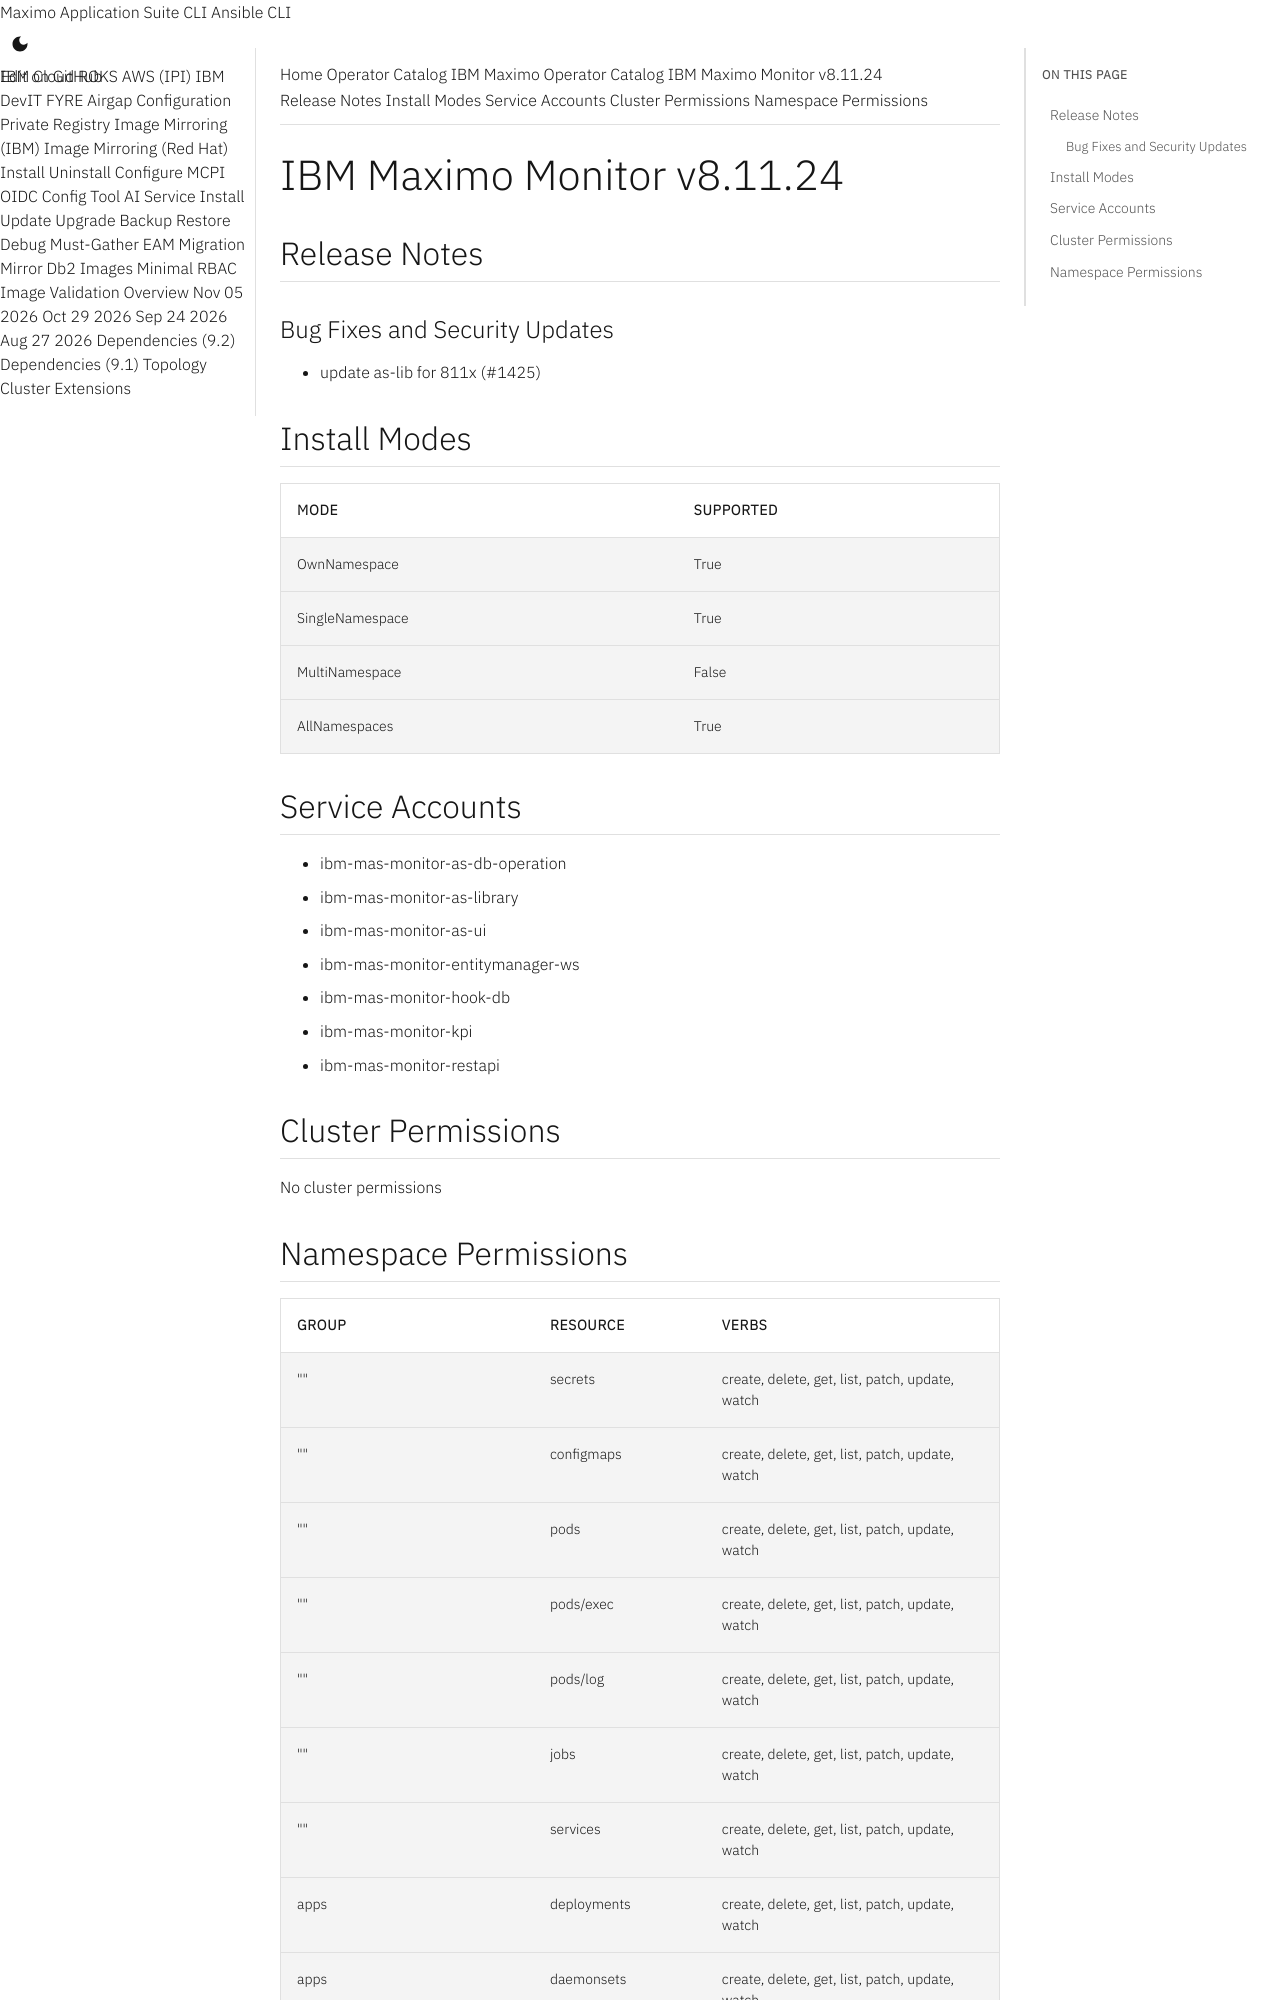

repository: ibm-mas/cli · page: catalogs/packages/ibm-mas-monitor/8.11.24/index.html · generator: mkdocs

extra_breadcrumb_title_1: Operator Catalog
extra_breadcrumb_title_2: IBM Maximo Operator Catalog
extra_breadcrumb_url_2: ../../../
nav_title: Operator Catalog

IBM Maximo Monitor v8.11.24
================================================================================

Release Notes
--------------------------------------------------------------------------------
### Bug Fixes and Security Updates
- update as-lib for 811x (#1425)

Install Modes
--------------------------------------------------------------------------------
| Mode                 | Supported |
| :------------------- | :-------- |
| OwnNamespace         | True      |
| SingleNamespace      | True      |
| MultiNamespace       | False     |
| AllNamespaces        | True      |

Service Accounts
--------------------------------------------------------------------------------
- ibm-mas-monitor-as-db-operation
- ibm-mas-monitor-as-library
- ibm-mas-monitor-as-ui
- ibm-mas-monitor-entitymanager-ws
- ibm-mas-monitor-hook-db
- ibm-mas-monitor-kpi
- ibm-mas-monitor-restapi

Cluster Permissions
--------------------------------------------------------------------------------
No cluster permissions
